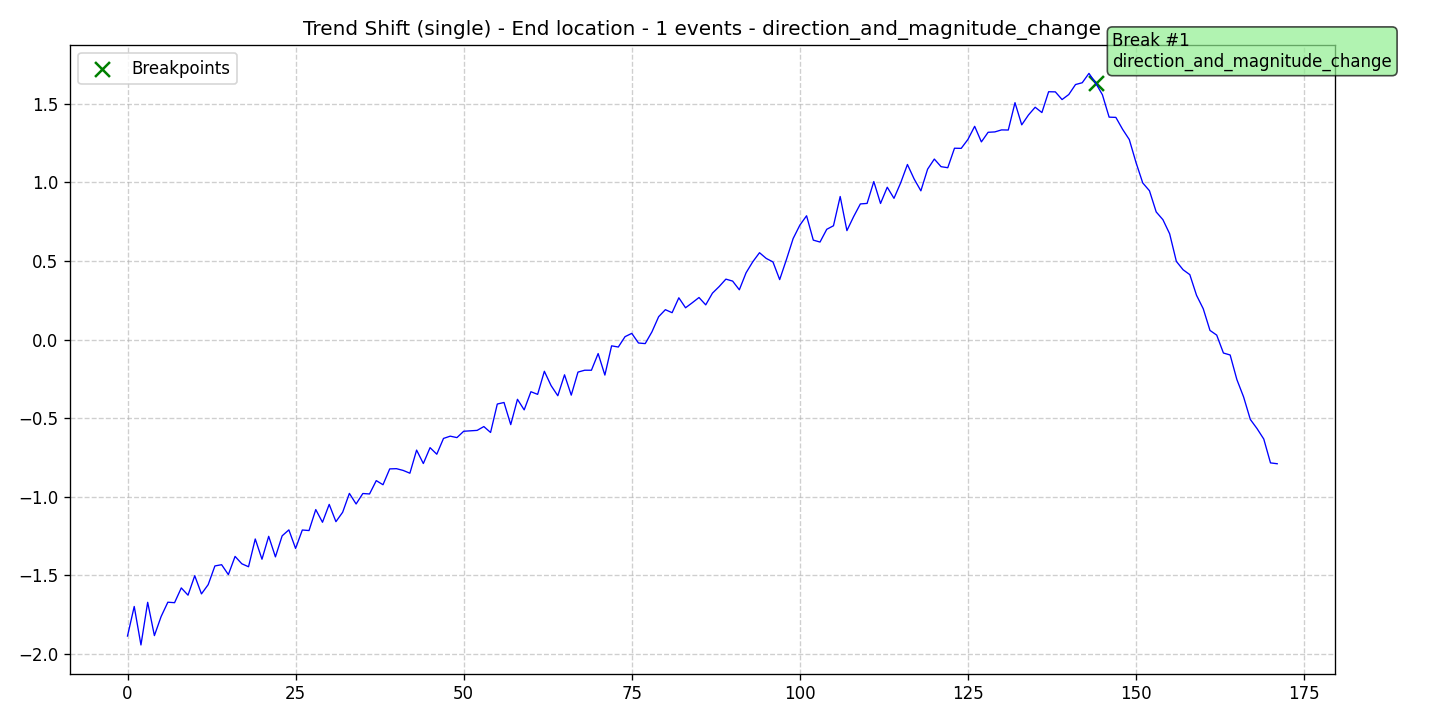

Source data for this figure (header and first rows):
data, stationary, det_lin_up, det_lin_down, det_quad, det_cubic, det_exp, det_damped, stoc_trend, volatility, single_seas, multiple_seas, point_anom_single, point_anom_multi, collect_anom, context_anom, mean_shift, var_shift, trend_shift, date, is_break, is_anomaly, is_multi, location_beginning
-1.886, 0, 0, 0, 0, 0, 0, 0, 0, 0, 0, 0, 0, 0, 0, 0, 0, 0, 1, 2020-01-01, 0, 0, 0, 0
-1.698, 0, 0, 0, 0, 0, 0, 0, 0, 0, 0, 0, 0, 0, 0, 0, 0, 0, 1, 2020-01-02, 0, 0, 0, 0
-1.942, 0, 0, 0, 0, 0, 0, 0, 0, 0, 0, 0, 0, 0, 0, 0, 0, 0, 1, 2020-01-03, 0, 0, 0, 0
-1.671, 0, 0, 0, 0, 0, 0, 0, 0, 0, 0, 0, 0, 0, 0, 0, 0, 0, 1, 2020-01-04, 0, 0, 0, 0
-1.883, 0, 0, 0, 0, 0, 0, 0, 0, 0, 0, 0, 0, 0, 0, 0, 0, 0, 1, 2020-01-05, 0, 0, 0, 0
-1.762, 0, 0, 0, 0, 0, 0, 0, 0, 0, 0, 0, 0, 0, 0, 0, 0, 0, 1, 2020-01-06, 0, 0, 0, 0
-1.671, 0, 0, 0, 0, 0, 0, 0, 0, 0, 0, 0, 0, 0, 0, 0, 0, 0, 1, 2020-01-07, 0, 0, 0, 0
-1.674, 0, 0, 0, 0, 0, 0, 0, 0, 0, 0, 0, 0, 0, 0, 0, 0, 0, 1, 2020-01-08, 0, 0, 0, 0
-1.58, 0, 0, 0, 0, 0, 0, 0, 0, 0, 0, 0, 0, 0, 0, 0, 0, 0, 1, 2020-01-09, 0, 0, 0, 0
-1.626, 0, 0, 0, 0, 0, 0, 0, 0, 0, 0, 0, 0, 0, 0, 0, 0, 0, 1, 2020-01-10, 0, 0, 0, 0
-1.502, 0, 0, 0, 0, 0, 0, 0, 0, 0, 0, 0, 0, 0, 0, 0, 0, 0, 1, 2020-01-11, 0, 0, 0, 0
-1.618, 0, 0, 0, 0, 0, 0, 0, 0, 0, 0, 0, 0, 0, 0, 0, 0, 0, 1, 2020-01-12, 0, 0, 0, 0
-1.559, 0, 0, 0, 0, 0, 0, 0, 0, 0, 0, 0, 0, 0, 0, 0, 0, 0, 1, 2020-01-13, 0, 0, 0, 0
-1.44, 0, 0, 0, 0, 0, 0, 0, 0, 0, 0, 0, 0, 0, 0, 0, 0, 0, 1, 2020-01-14, 0, 0, 0, 0
-1.432, 0, 0, 0, 0, 0, 0, 0, 0, 0, 0, 0, 0, 0, 0, 0, 0, 0, 1, 2020-01-15, 0, 0, 0, 0
-1.495, 0, 0, 0, 0, 0, 0, 0, 0, 0, 0, 0, 0, 0, 0, 0, 0, 0, 1, 2020-01-16, 0, 0, 0, 0
-1.379, 0, 0, 0, 0, 0, 0, 0, 0, 0, 0, 0, 0, 0, 0, 0, 0, 0, 1, 2020-01-17, 0, 0, 0, 0
-1.426, 0, 0, 0, 0, 0, 0, 0, 0, 0, 0, 0, 0, 0, 0, 0, 0, 0, 1, 2020-01-18, 0, 0, 0, 0
-1.445, 0, 0, 0, 0, 0, 0, 0, 0, 0, 0, 0, 0, 0, 0, 0, 0, 0, 1, 2020-01-19, 0, 0, 0, 0
-1.268, 0, 0, 0, 0, 0, 0, 0, 0, 0, 0, 0, 0, 0, 0, 0, 0, 0, 1, 2020-01-20, 0, 0, 0, 0
-1.397, 0, 0, 0, 0, 0, 0, 0, 0, 0, 0, 0, 0, 0, 0, 0, 0, 0, 1, 2020-01-21, 0, 0, 0, 0
-1.251, 0, 0, 0, 0, 0, 0, 0, 0, 0, 0, 0, 0, 0, 0, 0, 0, 0, 1, 2020-01-22, 0, 0, 0, 0
-1.382, 0, 0, 0, 0, 0, 0, 0, 0, 0, 0, 0, 0, 0, 0, 0, 0, 0, 1, 2020-01-23, 0, 0, 0, 0
-1.248, 0, 0, 0, 0, 0, 0, 0, 0, 0, 0, 0, 0, 0, 0, 0, 0, 0, 1, 2020-01-24, 0, 0, 0, 0
-1.21, 0, 0, 0, 0, 0, 0, 0, 0, 0, 0, 0, 0, 0, 0, 0, 0, 0, 1, 2020-01-25, 0, 0, 0, 0
-1.329, 0, 0, 0, 0, 0, 0, 0, 0, 0, 0, 0, 0, 0, 0, 0, 0, 0, 1, 2020-01-26, 0, 0, 0, 0
-1.211, 0, 0, 0, 0, 0, 0, 0, 0, 0, 0, 0, 0, 0, 0, 0, 0, 0, 1, 2020-01-27, 0, 0, 0, 0
-1.215, 0, 0, 0, 0, 0, 0, 0, 0, 0, 0, 0, 0, 0, 0, 0, 0, 0, 1, 2020-01-28, 0, 0, 0, 0
-1.081, 0, 0, 0, 0, 0, 0, 0, 0, 0, 0, 0, 0, 0, 0, 0, 0, 0, 1, 2020-01-29, 0, 0, 0, 0
-1.162, 0, 0, 0, 0, 0, 0, 0, 0, 0, 0, 0, 0, 0, 0, 0, 0, 0, 1, 2020-01-30, 0, 0, 0, 0
-1.048, 0, 0, 0, 0, 0, 0, 0, 0, 0, 0, 0, 0, 0, 0, 0, 0, 0, 1, 2020-01-31, 0, 0, 0, 0
-1.158, 0, 0, 0, 0, 0, 0, 0, 0, 0, 0, 0, 0, 0, 0, 0, 0, 0, 1, 2020-02-01, 0, 0, 0, 0
-1.098, 0, 0, 0, 0, 0, 0, 0, 0, 0, 0, 0, 0, 0, 0, 0, 0, 0, 1, 2020-02-02, 0, 0, 0, 0
-0.9783, 0, 0, 0, 0, 0, 0, 0, 0, 0, 0, 0, 0, 0, 0, 0, 0, 0, 1, 2020-02-03, 0, 0, 0, 0
-1.046, 0, 0, 0, 0, 0, 0, 0, 0, 0, 0, 0, 0, 0, 0, 0, 0, 0, 1, 2020-02-04, 0, 0, 0, 0
-0.9792, 0, 0, 0, 0, 0, 0, 0, 0, 0, 0, 0, 0, 0, 0, 0, 0, 0, 1, 2020-02-05, 0, 0, 0, 0
-0.982, 0, 0, 0, 0, 0, 0, 0, 0, 0, 0, 0, 0, 0, 0, 0, 0, 0, 1, 2020-02-06, 0, 0, 0, 0
-0.8972, 0, 0, 0, 0, 0, 0, 0, 0, 0, 0, 0, 0, 0, 0, 0, 0, 0, 1, 2020-02-07, 0, 0, 0, 0
-0.9233, 0, 0, 0, 0, 0, 0, 0, 0, 0, 0, 0, 0, 0, 0, 0, 0, 0, 1, 2020-02-08, 0, 0, 0, 0
-0.8226, 0, 0, 0, 0, 0, 0, 0, 0, 0, 0, 0, 0, 0, 0, 0, 0, 0, 1, 2020-02-09, 0, 0, 0, 0
-0.8212, 0, 0, 0, 0, 0, 0, 0, 0, 0, 0, 0, 0, 0, 0, 0, 0, 0, 1, 2020-02-10, 0, 0, 0, 0
-0.8323, 0, 0, 0, 0, 0, 0, 0, 0, 0, 0, 0, 0, 0, 0, 0, 0, 0, 1, 2020-02-11, 0, 0, 0, 0
-0.8501, 0, 0, 0, 0, 0, 0, 0, 0, 0, 0, 0, 0, 0, 0, 0, 0, 0, 1, 2020-02-12, 0, 0, 0, 0
-0.703, 0, 0, 0, 0, 0, 0, 0, 0, 0, 0, 0, 0, 0, 0, 0, 0, 0, 1, 2020-02-13, 0, 0, 0, 0
-0.7886, 0, 0, 0, 0, 0, 0, 0, 0, 0, 0, 0, 0, 0, 0, 0, 0, 0, 1, 2020-02-14, 0, 0, 0, 0
-0.6875, 0, 0, 0, 0, 0, 0, 0, 0, 0, 0, 0, 0, 0, 0, 0, 0, 0, 1, 2020-02-15, 0, 0, 0, 0
-0.7292, 0, 0, 0, 0, 0, 0, 0, 0, 0, 0, 0, 0, 0, 0, 0, 0, 0, 1, 2020-02-16, 0, 0, 0, 0
-0.6288, 0, 0, 0, 0, 0, 0, 0, 0, 0, 0, 0, 0, 0, 0, 0, 0, 0, 1, 2020-02-17, 0, 0, 0, 0
-0.6145, 0, 0, 0, 0, 0, 0, 0, 0, 0, 0, 0, 0, 0, 0, 0, 0, 0, 1, 2020-02-18, 0, 0, 0, 0
-0.6236, 0, 0, 0, 0, 0, 0, 0, 0, 0, 0, 0, 0, 0, 0, 0, 0, 0, 1, 2020-02-19, 0, 0, 0, 0
-0.5833, 0, 0, 0, 0, 0, 0, 0, 0, 0, 0, 0, 0, 0, 0, 0, 0, 0, 1, 2020-02-20, 0, 0, 0, 0
-0.5803, 0, 0, 0, 0, 0, 0, 0, 0, 0, 0, 0, 0, 0, 0, 0, 0, 0, 1, 2020-02-21, 0, 0, 0, 0
-0.5777, 0, 0, 0, 0, 0, 0, 0, 0, 0, 0, 0, 0, 0, 0, 0, 0, 0, 1, 2020-02-22, 0, 0, 0, 0
-0.5534, 0, 0, 0, 0, 0, 0, 0, 0, 0, 0, 0, 0, 0, 0, 0, 0, 0, 1, 2020-02-23, 0, 0, 0, 0
-0.5909, 0, 0, 0, 0, 0, 0, 0, 0, 0, 0, 0, 0, 0, 0, 0, 0, 0, 1, 2020-02-24, 0, 0, 0, 0
-0.41, 0, 0, 0, 0, 0, 0, 0, 0, 0, 0, 0, 0, 0, 0, 0, 0, 0, 1, 2020-02-25, 0, 0, 0, 0
-0.4002, 0, 0, 0, 0, 0, 0, 0, 0, 0, 0, 0, 0, 0, 0, 0, 0, 0, 1, 2020-02-26, 0, 0, 0, 0
-0.5411, 0, 0, 0, 0, 0, 0, 0, 0, 0, 0, 0, 0, 0, 0, 0, 0, 0, 1, 2020-02-27, 0, 0, 0, 0
-0.38, 0, 0, 0, 0, 0, 0, 0, 0, 0, 0, 0, 0, 0, 0, 0, 0, 0, 1, 2020-02-28, 0, 0, 0, 0
-0.4472, 0, 0, 0, 0, 0, 0, 0, 0, 0, 0, 0, 0, 0, 0, 0, 0, 0, 1, 2020-02-29, 0, 0, 0, 0
... 112 more rows
